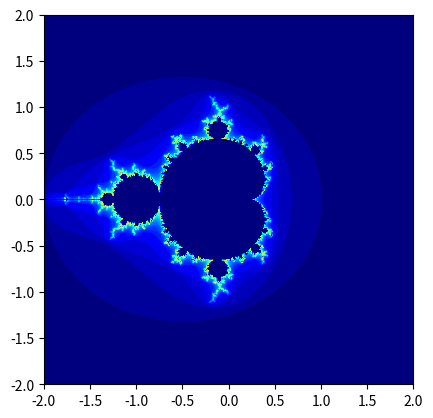

This figure's Python source:
# -*- coding: utf-8 -*-
"""
Spyder Editor

This is a temporary script file.
"""

import matplotlib.pyplot as plt
import matplotlib.colors
from matplotlib import cm as CM

def add (x, y):
    return [x[0]+y[0],x[1]+y[1]]
    
def mult(x,y):
    return [x[0]*y[0]-x[1]*y[1],x[0]*y[1]+y[0]*x[1]]
    
def mandel(x,y):
    return add(mult(x,x),y)
    
def mag(x):
    return x[0]*x[0]+x[1]*x[1]

# Graph parameters    
N_X = 500
N_Y = 500
#center_X = 0.25896805
#center_Y = -0.00133482
#length_X = 0.00000001
center_X = 0
center_Y = 0
length_X = 4 
length_Y = length_X

offset_X = center_X - length_X/2
offset_Y = center_Y + length_Y/2
step_X =  length_X /  N_X
step_Y =  length_Y /  N_Y
MAX_ITERATIONS = 40    
ans = [[0 for i in range(N_X)]for j in range(N_Y)]
space = [[[i*step_X+offset_X,-j*step_Y+offset_Y] for i in range(N_X)] for j in range(N_Y)]


for i in range(N_X):
    for j in range(N_Y):
        a = space[i][j]
        temp = a
        for k in range(MAX_ITERATIONS):
            temp = mandel(temp,a)
            if(mag(temp) > 4):
                ans[i][j] = k
                break

fig = plt.figure()
mandel = fig.add_subplot(111)
mandel.imshow(ans,extent = [offset_X ,offset_X + length_X,offset_Y - length_Y,offset_Y], cmap = CM.jet)#,norm = matplotlib.colors.LogNorm())
mandel.set()
#plot.xlims([center_X - length_X/2, center_X + length_X/2])
#mandel.axis([center_X - length_X/2, center_X + length_X/2,center_Y - length_Y/2, center_Y + length_Y/2])
